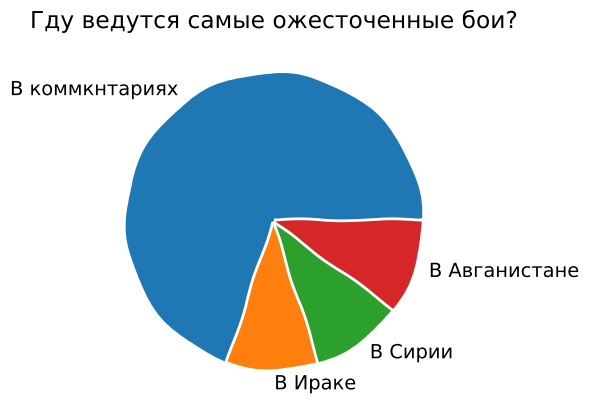

Write Python code to recreate this figure.
import matplotlib.pyplot as plt
with plt.xkcd(): # эфект рисования от руки
    plt.pie([70, 10, 10, 10], labels=('В коммкнтариях', 'В Ираке', 'В Сирии', 'В Авганистане'))
    plt.title('Гду ведутся самые ожесточенные бои?')
    plt.show()
              